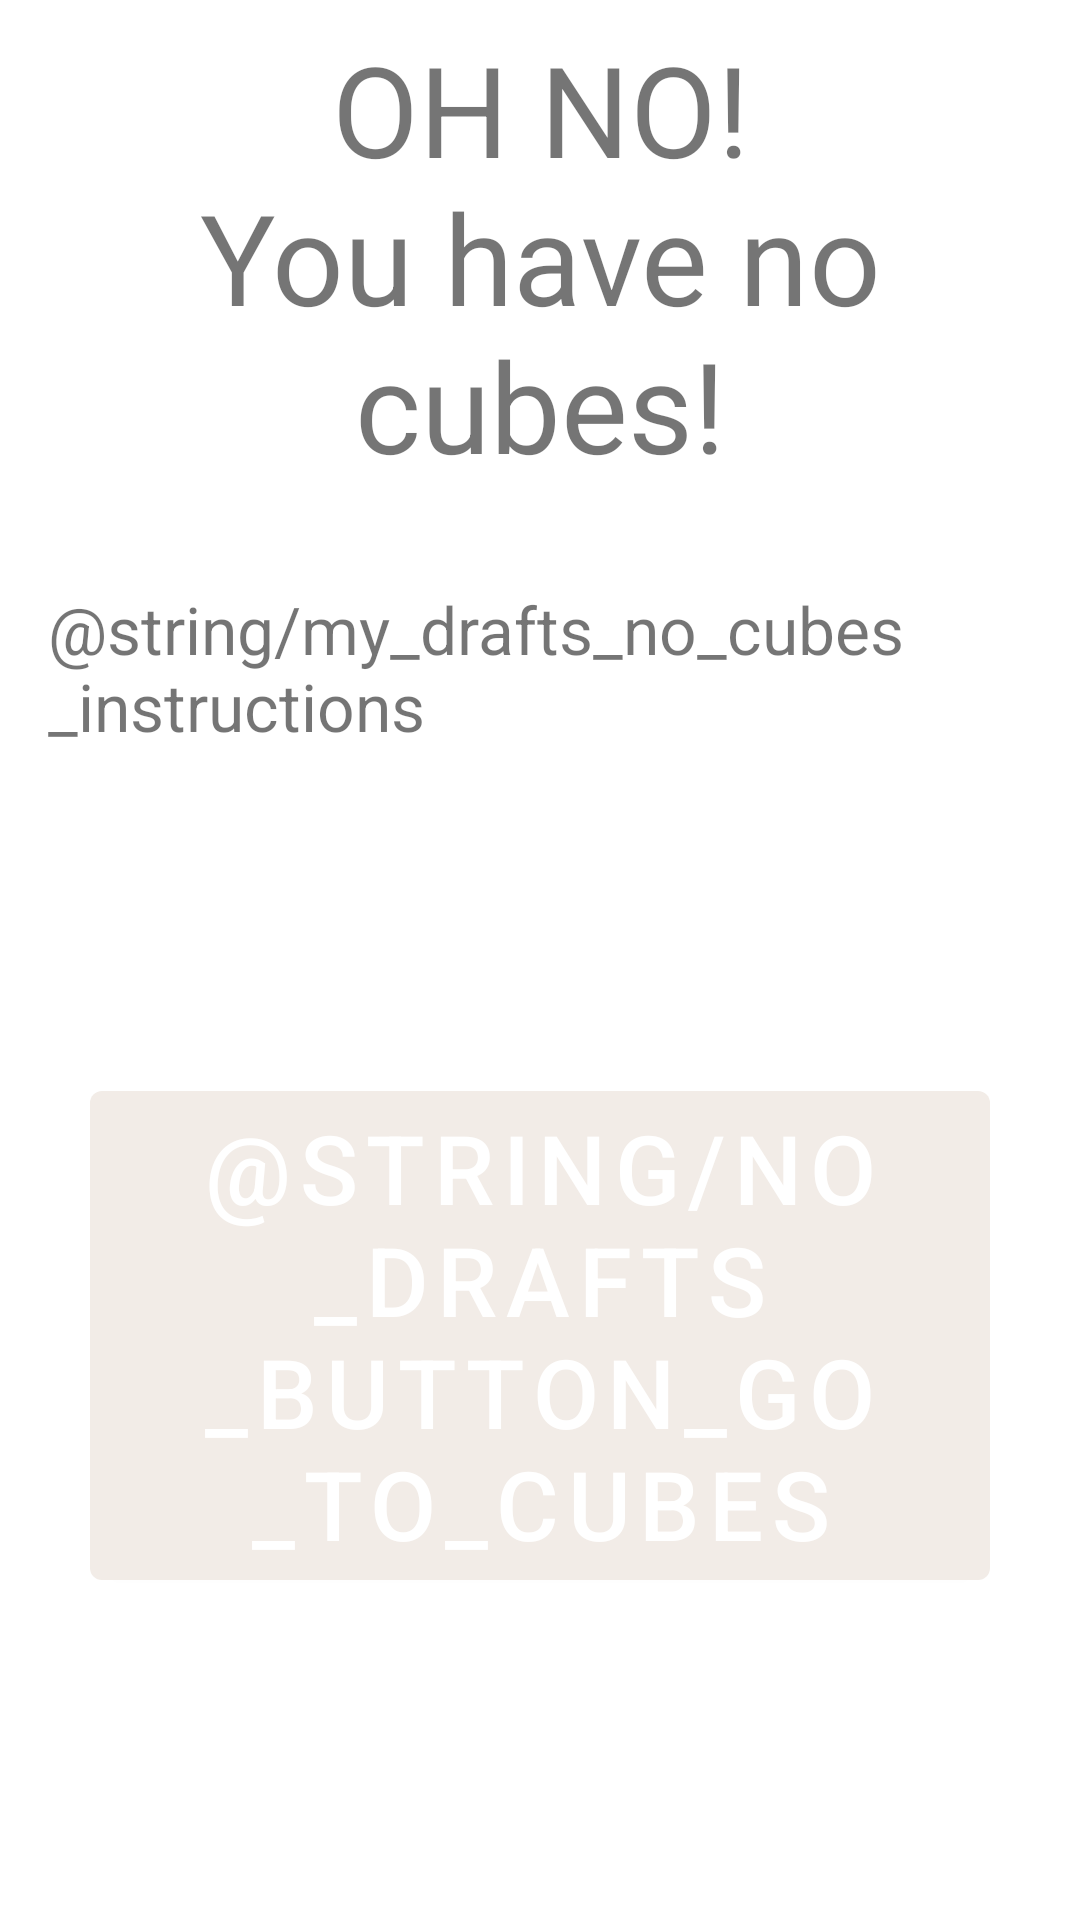

Layout XML and referenced resources for this Android screen:
<!-- AndroidManifest.xml: application theme AppTheme -->
<!-- res/layout/no_drafts_found_layout.xml -->
<androidx.constraintlayout.widget.ConstraintLayout xmlns:android="http://schemas.android.com/apk/res/android"
    xmlns:app="http://schemas.android.com/apk/res-auto"
    xmlns:tools="http://schemas.android.com/tools"
    android:layout_width="match_parent"
    android:layout_height="match_parent"
    android:layout_marginTop="?android:attr/actionBarSize">

    <TextView
        android:id="@+id/no_drafts_monster_text"
        android:layout_width="match_parent"
        android:layout_height="wrap_content"
        android:layout_marginStart="@dimen/margins_8"
        android:layout_marginTop="@dimen/margins_8"
        android:layout_marginEnd="@dimen/margins_8"
        android:gravity="center"
        android:text="@string/my_cubes_monster_text"
        android:textSize="@dimen/text42"
        app:layout_constraintEnd_toEndOf="parent"
        app:layout_constraintStart_toEndOf="@+id/no_drafts_info"
        app:layout_constraintStart_toStartOf="parent"
        app:layout_constraintTop_toTopOf="parent" />

    <TextView
        android:id="@+id/no_drafts_info"
        android:layout_width="match_parent"
        android:layout_height="wrap_content"
        android:layout_marginStart="@dimen/margins_16"
        android:layout_marginTop="@dimen/margins_32"
        android:layout_marginEnd="@dimen/margins_16"
        android:text="@string/my_drafts_no_cubes_instructions"
        android:textSize="@dimen/text22"
        app:layout_constraintEnd_toEndOf="parent"
        app:layout_constraintEnd_toStartOf="@+id/no_drafts_monster_text"
        app:layout_constraintStart_toStartOf="parent"
        app:layout_constraintTop_toBottomOf="@+id/no_drafts_monster_text" />

    <com.google.android.material.button.MaterialButton
        android:id="@+id/go_to_cubes_button"
        android:layout_width="@dimen/layout_300"
        android:layout_height="wrap_content"
        android:layout_gravity="center"
        android:layout_marginStart="@dimen/margins_8"
        android:layout_marginTop="@dimen/margins_8"
        android:layout_marginEnd="@dimen/margins_8"
        android:layout_marginBottom="@dimen/margins_8"
        android:text="@string/no_drafts_button_go_to_cubes"
        android:textSize="@dimen/text32"
        app:layout_constraintBottom_toBottomOf="parent"
        app:layout_constraintEnd_toEndOf="parent"
        app:layout_constraintStart_toEndOf="@+id/no_drafts_monster_text"
        app:layout_constraintStart_toStartOf="parent"
        app:layout_constraintTop_toBottomOf="@+id/no_drafts_info" />

</androidx.constraintlayout.widget.ConstraintLayout>
<!-- resources referenced by this layout -->
<resources>
  <dimen name="layout_300">300dp</dimen>
  <dimen name="margins_16">16dp</dimen>
  <dimen name="margins_32">32dp</dimen>
  <dimen name="margins_8">8dp</dimen>
  <dimen name="text22">22sp</dimen>
  <dimen name="text32">32sp</dimen>
  <dimen name="text42">42sp</dimen>
  <string name="my_cubes_monster_text">OH NO!\nYou have no cubes!</string>
  <style name="AppTheme" parent="Theme.MaterialComponents.Light.NoActionBar">
          <item name="colorPrimary">@color/colorPrimary</item>
          <item name="colorPrimaryDark">@color/colorPrimaryDark</item>
          <item name="colorAccent">@color/colorAccent</item>
          <item name="android:textColorPrimary">@color/textColorPrimary</item>
      </style>
  <color name="colorPrimary">#f2ece7</color>
  <color name="colorPrimaryDark">#181818</color>
  <color name="colorAccent">#ce5938</color>
  <color name="textColorPrimary">#181818</color>
</resources>
